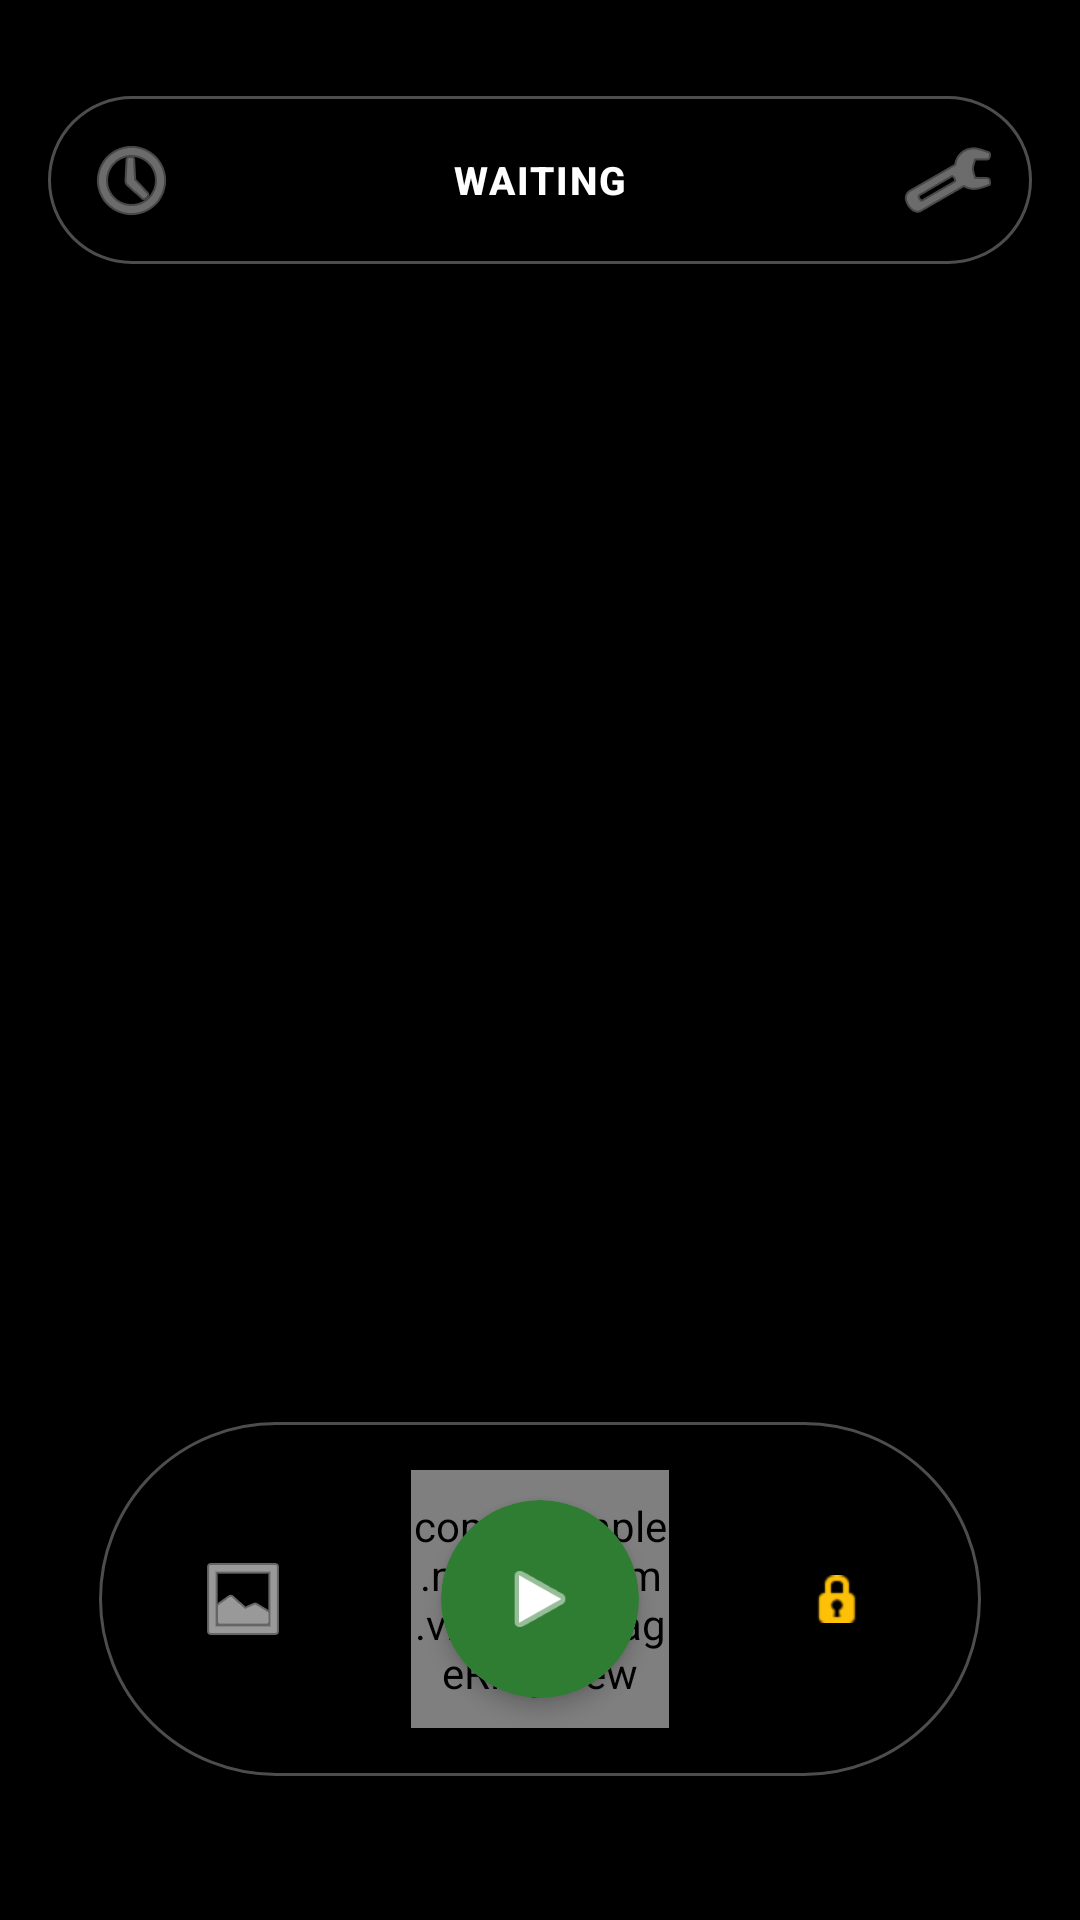

Write the Android layout XML for this screen, with the resource values it uses.
<!-- AndroidManifest.xml: activity theme Theme.MyDashcam -->
<!-- res/layout/activity_main.xml -->
<?xml version="1.0" encoding="utf-8"?>
<androidx.constraintlayout.widget.ConstraintLayout
    xmlns:android="http://schemas.android.com/apk/res/android"
    xmlns:app="http://schemas.android.com/apk/res-auto"
    xmlns:tools="http://schemas.android.com/tools"
    android:layout_width="match_parent"
    android:layout_height="match_parent"
    android:background="#000000">

    <TextureView
        android:id="@+id/previewImageView"
        android:layout_width="0dp"
        android:layout_height="0dp"
        android:contentDescription="@string/desc_camera_preview"
        app:layout_constraintDimensionRatio="H,16:9"
        app:layout_constraintTop_toTopOf="parent"
        app:layout_constraintBottom_toBottomOf="parent"
        app:layout_constraintStart_toStartOf="parent"
        app:layout_constraintEnd_toEndOf="parent" />

    <LinearLayout
        android:id="@+id/topBar"
        android:layout_width="0dp"
        android:layout_height="56dp"
        android:layout_marginTop="32dp"
        android:layout_marginHorizontal="16dp"
        android:background="@drawable/bg_glass_pill"
        android:gravity="center_vertical"
        android:orientation="horizontal"
        android:paddingHorizontal="4dp"
        app:layout_constraintEnd_toEndOf="parent"
        app:layout_constraintStart_toStartOf="parent"
        app:layout_constraintTop_toTopOf="parent">

        <ImageButton
            android:id="@+id/btnTripJournal"
            android:layout_width="48dp"
            android:layout_height="48dp"
            android:background="?android:attr/selectableItemBackgroundBorderless"
            android:contentDescription="@string/desc_trip_journal"
            android:src="@android:drawable/ic_menu_recent_history"
            app:tint="#B3B3B3" />

        <TextView
            android:id="@+id/statusText"
            android:layout_width="0dp"
            android:layout_height="wrap_content"
            android:layout_weight="1"
            android:layout_marginHorizontal="8dp"
            android:fontFamily="sans-serif-medium"
            android:letterSpacing="0.05"
            android:text="@string/status_waiting"
            android:gravity="center"
            android:maxLines="1"
            android:ellipsize="end"
            android:textColor="#FFFFFF"
            android:textSize="13sp"
            android:textStyle="bold" />

        <ImageButton
            android:id="@+id/btnSettings"
            android:layout_width="48dp"
            android:layout_height="48dp"
            android:background="?android:attr/selectableItemBackgroundBorderless"
            android:contentDescription="@string/desc_settings"
            android:src="@android:drawable/ic_menu_manage"
            app:tint="#B3B3B3" />
    </LinearLayout>

    <androidx.constraintlayout.widget.ConstraintLayout
        android:id="@+id/bottomIsland"
        android:layout_width="wrap_content"
        android:layout_height="wrap_content"
        android:layout_marginBottom="48dp"
        android:background="@drawable/bg_glass_pill"
        android:paddingHorizontal="24dp"
        android:paddingVertical="16dp"
        app:layout_constraintBottom_toBottomOf="parent"
        app:layout_constraintEnd_toEndOf="parent"
        app:layout_constraintStart_toStartOf="parent">

        <ImageButton
            android:id="@+id/btnOpenGallery"
            android:layout_width="48dp"
            android:layout_height="48dp"
            android:layout_marginEnd="32dp"
            android:background="?android:attr/selectableItemBackgroundBorderless"
            android:contentDescription="Open Gallery"
            tools:ignore="HardcodedText"
            android:src="@android:drawable/ic_menu_gallery"
            app:layout_constraintBottom_toBottomOf="parent"
            app:layout_constraintEnd_toStartOf="@id/recordFrame"
            app:layout_constraintTop_toTopOf="parent"
            app:tint="#FFFFFF" />

        <FrameLayout
            android:id="@+id/recordFrame"
            android:layout_width="86dp"
            android:layout_height="86dp"
            android:importantForAccessibility="no"
            app:layout_constraintBottom_toBottomOf="parent"
            app:layout_constraintEnd_toEndOf="parent"
            app:layout_constraintStart_toStartOf="parent"
            app:layout_constraintTop_toTopOf="parent">

            <com.example.mydashcam.views.StorageRingView
                android:id="@+id/storageRing"
                android:layout_width="match_parent"
                android:layout_height="match_parent" />

            <androidx.cardview.widget.CardView
                android:id="@+id/btnToggleRecord"
                android:layout_width="66dp"
                android:layout_height="66dp"
                android:layout_gravity="center"
                app:cardBackgroundColor="@color/accent_record_off"
                app:cardCornerRadius="33dp"
                app:cardElevation="4dp">

                <ImageView
                    android:id="@+id/iconToggleRecord"
                    android:layout_width="28dp"
                    android:layout_height="28dp"
                    android:layout_gravity="center"
                    android:contentDescription="@string/desc_toggle_record"
                    android:src="@android:drawable/ic_media_play"
                    app:tint="@color/text_active" />
            </androidx.cardview.widget.CardView>
        </FrameLayout>

        <ImageButton
            android:id="@+id/btnLockFile"
            android:layout_width="48dp"
            android:layout_height="48dp"
            android:layout_marginStart="32dp"
            android:background="?android:attr/selectableItemBackgroundBorderless"
            android:contentDescription="@string/desc_lock_file"
            android:src="@android:drawable/ic_secure"
            app:layout_constraintBottom_toBottomOf="parent"
            app:layout_constraintStart_toEndOf="@id/recordFrame"
            app:layout_constraintTop_toTopOf="parent"
            app:tint="#FFC107" />

    </androidx.constraintlayout.widget.ConstraintLayout>

    <LinearLayout
        android:id="@+id/galleryContainer"
        android:layout_width="match_parent"
        android:layout_height="0dp"
        android:layout_marginTop="80dp"
        android:background="@drawable/bg_glass_sheet"
        android:orientation="vertical"
        android:visibility="gone"
        app:layout_constraintBottom_toBottomOf="parent"
        app:layout_constraintTop_toTopOf="parent">

        <LinearLayout
            android:id="@+id/tabLayout"
            android:layout_width="match_parent"
            android:layout_height="60dp"
            android:layout_marginHorizontal="16dp"
            android:layout_marginTop="16dp"
            android:background="@drawable/bg_glass_pill"
            android:orientation="horizontal"
            android:padding="6dp">

            <TextView
                android:id="@+id/btnTabTemp"
                android:layout_width="0dp"
                android:layout_height="match_parent"
                android:layout_weight="1"
                android:background="@drawable/tab_indicator"
                android:gravity="center"
                android:text="@string/tab_temp"
                android:textColor="@color/text_active"
                android:textSize="12sp"
                android:textStyle="bold" />

            <TextView
                android:id="@+id/btnTabSaved"
                android:layout_width="0dp"
                android:layout_height="match_parent"
                android:layout_weight="1"
                android:background="@drawable/tab_indicator"
                android:gravity="center"
                android:text="@string/tab_saved"
                android:textColor="@color/text_inactive"
                android:textSize="12sp"
                android:textStyle="bold" />

            <ImageButton
                android:id="@+id/btnTabCloseGallery"
                android:layout_width="0dp"
                android:layout_height="match_parent"
                android:layout_weight="0.4"
                android:background="?android:attr/selectableItemBackgroundBorderless"
                android:contentDescription="Close Gallery"
                tools:ignore="HardcodedText"
                android:src="@android:drawable/ic_menu_close_clear_cancel"
                app:tint="#FFFFFF" />
        </LinearLayout>

        <androidx.recyclerview.widget.RecyclerView
            android:id="@+id/recyclerViewVideos"
            android:layout_width="match_parent"
            android:layout_height="match_parent"
            android:layout_marginHorizontal="8dp"
            android:layout_marginTop="8dp"
            android:clipToPadding="false"
            android:paddingBottom="16dp" />
    </LinearLayout>

</androidx.constraintlayout.widget.ConstraintLayout>
<!-- resources referenced by this layout -->
<resources>
  <color name="accent_record_off">#2E7D32</color>
  <color name="text_active">#FFFFFF</color>
  <color name="text_inactive">#AAAAAA</color>
  <!-- drawable bg_glass_pill (drawable) -->
  <?xml version="1.0" encoding="utf-8"?>
  <shape xmlns:android="http://schemas.android.com/apk/res/android" android:shape="rectangle">
      <solid android:color="#66000000" />
      <corners android:radius="100dp" />
      <stroke android:width="1dp" android:color="#4DFFFFFF" />
  </shape>
  <!-- drawable bg_glass_sheet (drawable) -->
  <?xml version="1.0" encoding="utf-8"?>
  <shape xmlns:android="http://schemas.android.com/apk/res/android" android:shape="rectangle">
      <solid android:color="#F2121212" />
      <corners android:topLeftRadius="32dp" android:topRightRadius="32dp" />
      <stroke android:width="1dp" android:color="#33FFFFFF" />
  </shape>
  <!-- drawable tab_indicator (drawable) -->
  <?xml version="1.0" encoding="utf-8"?>
  <selector xmlns:android="http://schemas.android.com/apk/res/android">
      <item android:state_selected="true">
          <shape android:shape="rectangle">
              <solid android:color="@color/tab_bg_active" />
              <corners android:radius="12dp" />
          </shape>
      </item>
      <item><shape android:shape="rectangle"><solid android:color="@android:color/transparent" /></shape></item>
  </selector>
  <string name="desc_camera_preview">Camera Live Preview</string>
  <string name="desc_lock_file">Protect current video</string>
  <string name="desc_settings">Settings</string>
  <string name="desc_toggle_record">Start or Stop recording</string>
  <string name="desc_trip_journal">Trip Journal</string>
  <string name="status_waiting">WAITING</string>
  <string name="tab_saved">PROTECTED</string>
  <string name="tab_temp">TIMELINE</string>
  <style name="Theme.MyDashcam" parent="Theme.MaterialComponents.DayNight.NoActionBar">
          <item name="colorPrimary">@color/ui_surface</item>
          <item name="colorPrimaryVariant">@color/black</item>
          <item name="colorOnPrimary">@color/white</item>
          <item name="android:windowBackground">@color/ui_background</item>
          <item name="android:statusBarColor">@color/black</item>
      </style>
  <color name="tab_bg_active">#2C2C2C</color>
  <color name="ui_surface">#1E1E1E</color>
  <color name="black">#000000</color>
  <color name="white">#FFFFFF</color>
  <color name="ui_background">#121212</color>
</resources>
